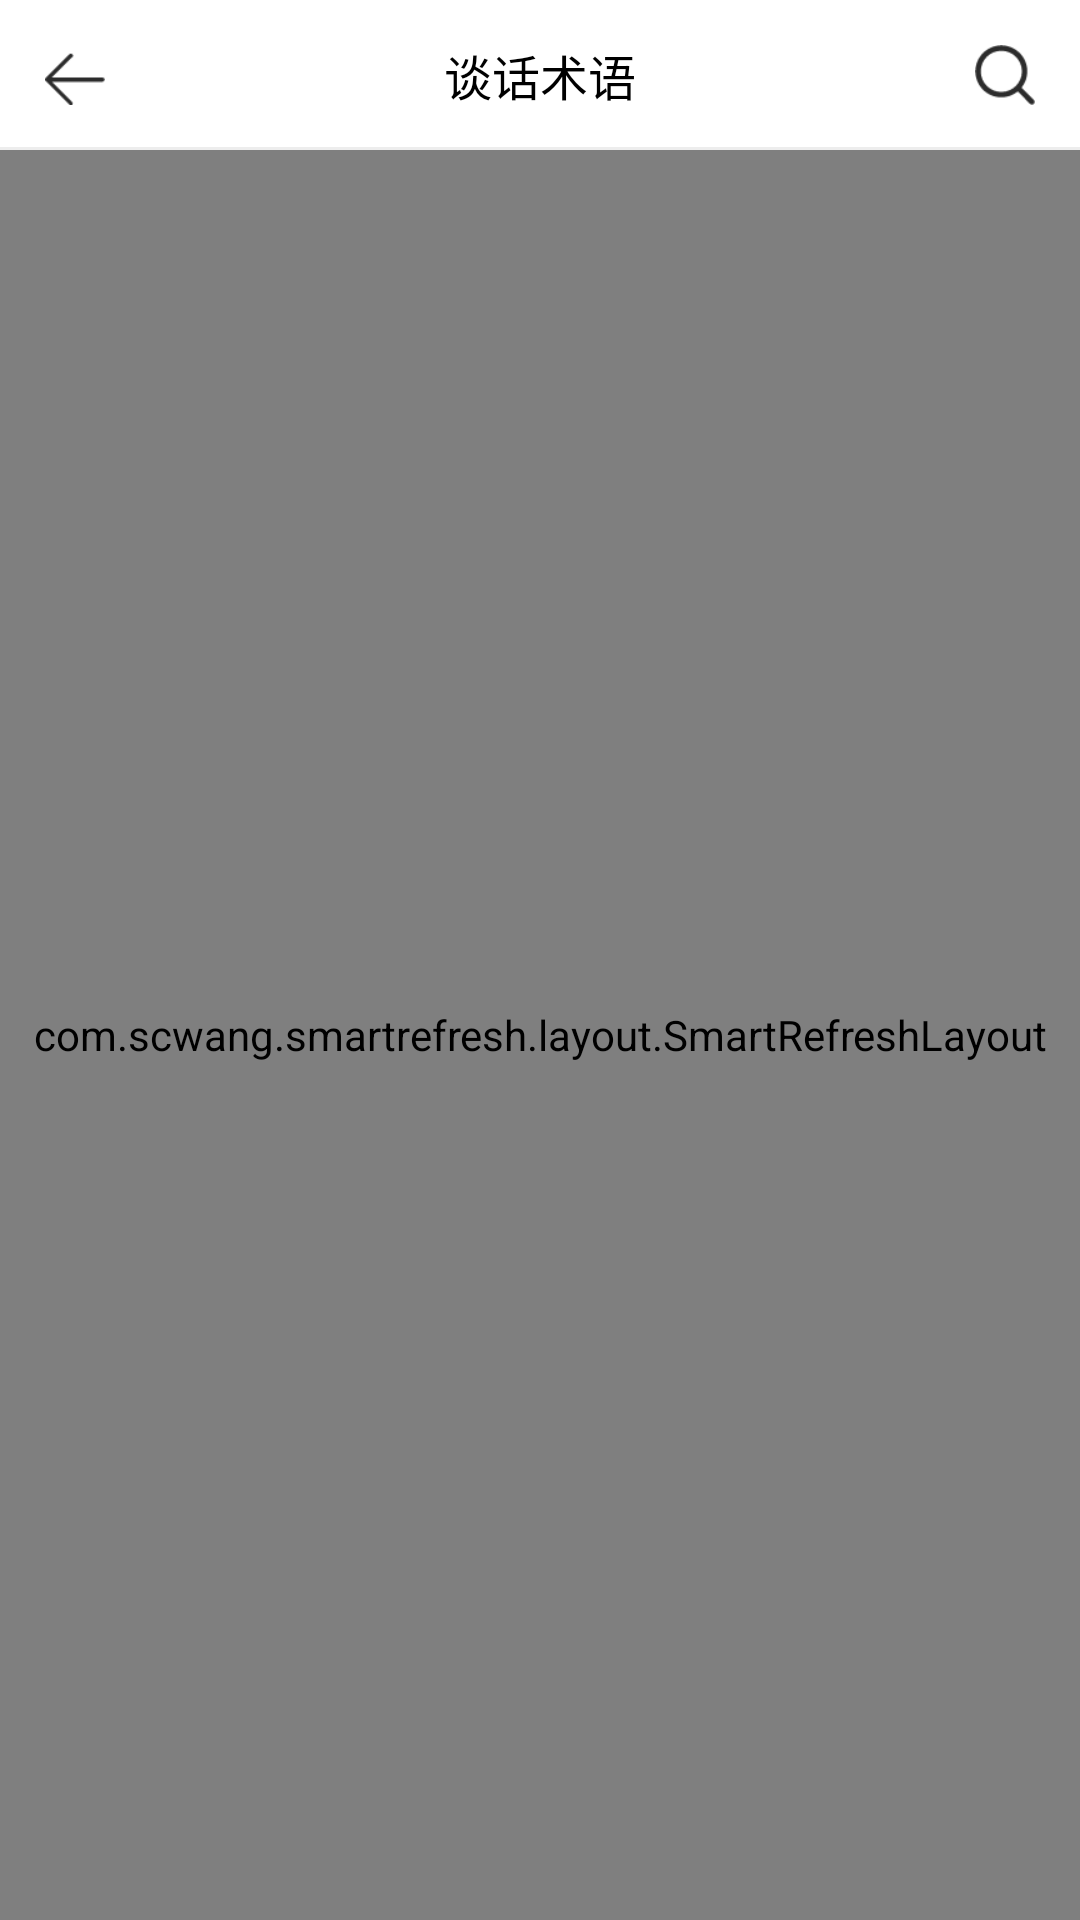

Reconstruct the res/layout file that produces this screen, plus the resources it refers to.
<!-- AndroidManifest.xml: application theme AppTheme -->
<!-- res/layout/activity_terms.xml -->
<?xml version="1.0" encoding="utf-8"?>
<RelativeLayout xmlns:android="http://schemas.android.com/apk/res/android"
    xmlns:app="http://schemas.android.com/apk/res-auto"
    xmlns:tools="http://schemas.android.com/tools"
    android:layout_width="match_parent"
    android:layout_height="match_parent"
    android:background="@color/custom"
    tools:context="com.magiclon.huatuodrug.activity.TermsActivity">

    <android.support.v7.widget.Toolbar
        android:id="@+id/toolbar"
        android:layout_width="match_parent"
        android:layout_height="50dp"
        android:background="@color/white"
        app:contentInsetLeft="0dp"
        app:contentInsetStart="0dp">

        <RelativeLayout
            android:layout_width="match_parent"
            android:layout_height="match_parent">

            <ImageView
                android:id="@+id/iv_terms_back"
                android:layout_width="50dp"
                android:layout_height="50dp"
                android:layout_centerVertical="true"
                android:padding="15dp"
                android:scaleType="centerInside"
                android:src="@mipmap/back" />

            <TextView
                android:id="@+id/tv_terms_title"
                android:layout_width="wrap_content"
                android:layout_height="wrap_content"
                android:layout_centerInParent="true"
                android:text="谈话术语"
                android:textColor="@color/black"
                android:textSize="16sp" />
            <ImageView
                android:id="@+id/iv_terms_search"
                android:layout_width="50dp"
                android:layout_height="50dp"
                android:layout_centerVertical="true"
                android:padding="15dp"
                android:scaleType="centerInside"
                android:layout_alignParentRight="true"
                android:src="@mipmap/search_grey" />
            <View
                android:layout_width="match_parent"
                android:layout_height="1dp"
                android:background="@color/line"
                android:layout_alignParentBottom="true"/>
        </RelativeLayout>
    </android.support.v7.widget.Toolbar>

    <com.scwang.smartrefresh.layout.SmartRefreshLayout
        android:layout_width="match_parent"
        android:layout_height="match_parent"
        android:layout_below="@+id/toolbar"
        app:srlEnablePureScrollMode="true">

        <android.support.v7.widget.RecyclerView
            android:id="@+id/rv_terms"
            android:layout_width="match_parent"
            android:layout_height="match_parent" />
    </com.scwang.smartrefresh.layout.SmartRefreshLayout>
</RelativeLayout>
<!-- resources referenced by this layout -->
<resources>
  <color name="black">#000</color>
  <color name="custom">#FAFAFA</color>
  <color name="line">#ededed</color>
  <color name="white">#FFFFFF</color>
  <!-- mipmap back: png bitmap (mipmap-xhdpi, 449 bytes) -->
  <!-- mipmap search_grey: png bitmap (mipmap-xhdpi, 1190 bytes) -->
  <style name="AppTheme" parent="Theme.AppCompat.Light.NoActionBar">
          
          <item name="colorPrimary">@color/colorPrimary</item>
          <item name="colorPrimaryDark">@color/colorPrimaryDark</item>
          <item name="colorAccent">@color/colorAccent</item>
          <item name="windowNoTitle">true</item>
          <item name="android:textColor">@color/black</item>
          <item name="android:windowIsTranslucent">true</item>
      </style>
  <color name="colorPrimary">#08aeb2</color>
  <color name="colorPrimaryDark">#08aeb2</color>
  <color name="colorAccent">#08aeb2</color>
</resources>
